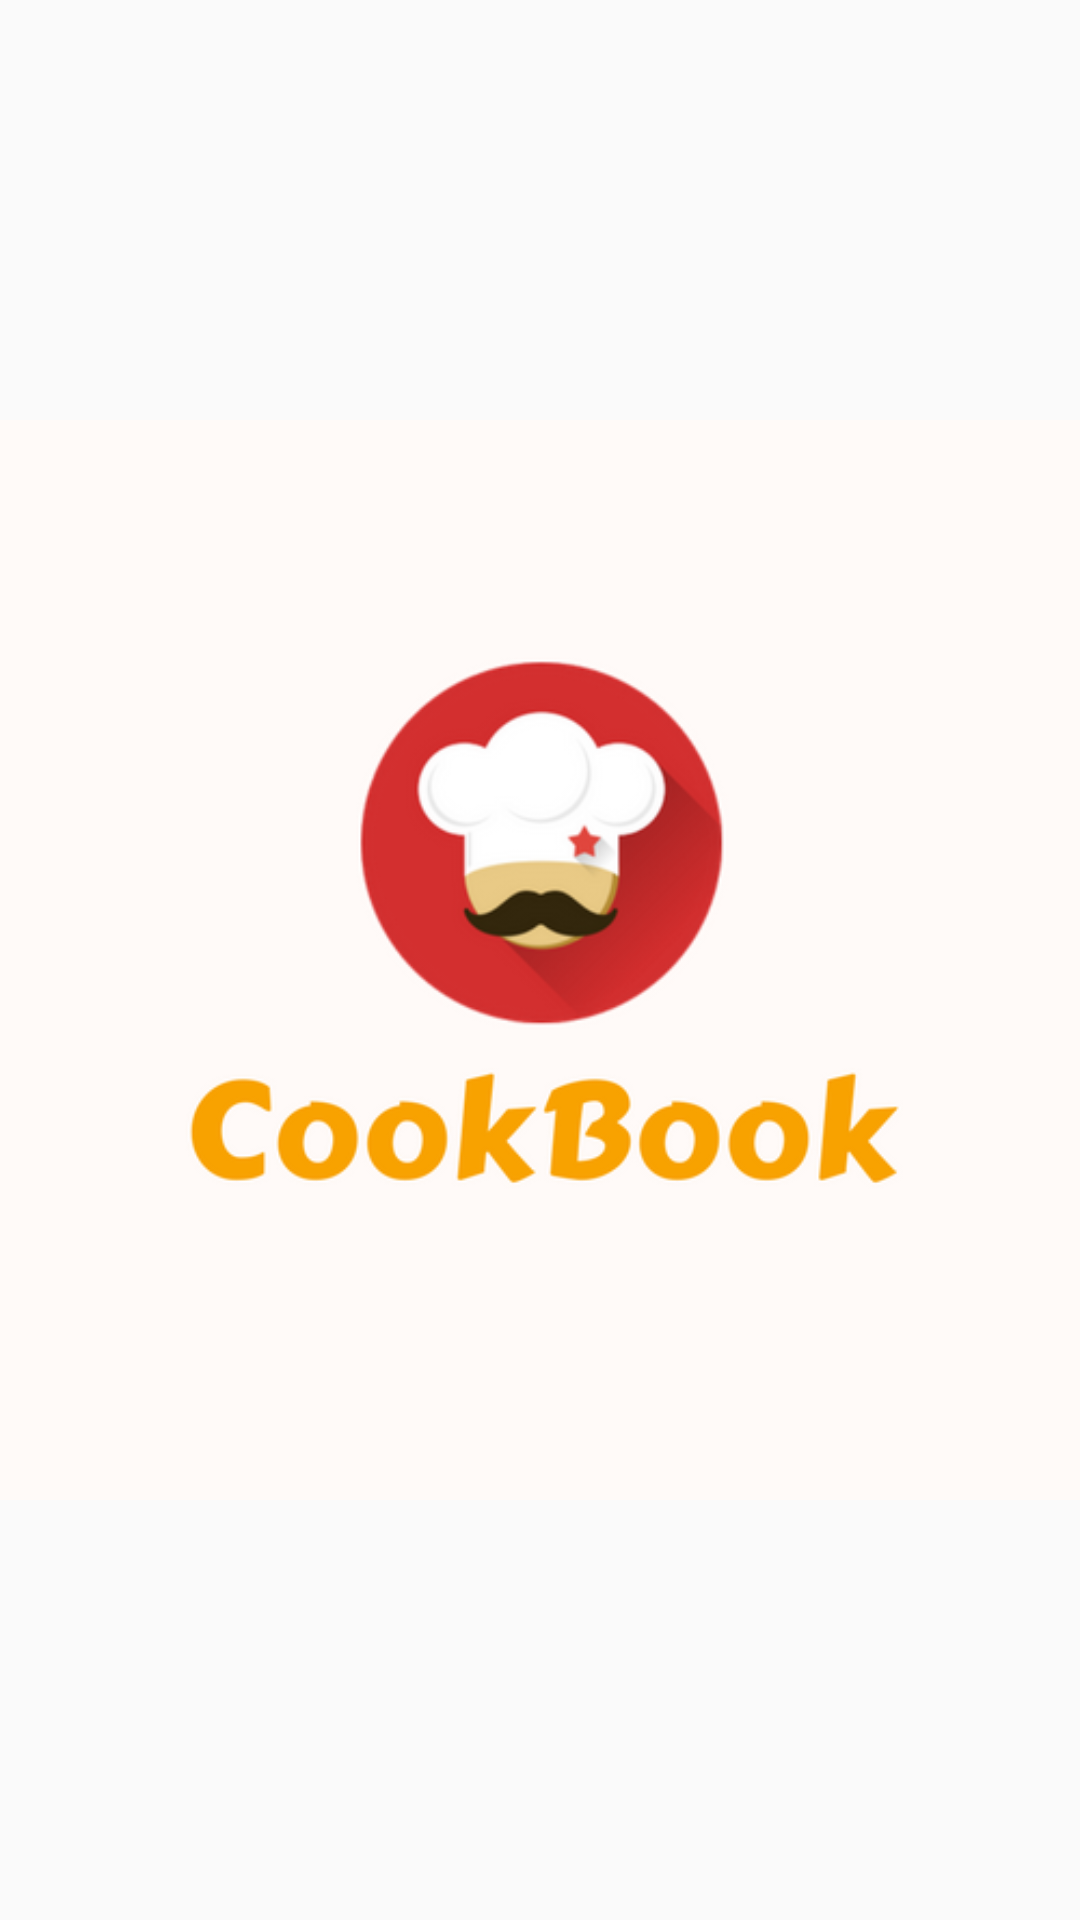

Write the Android layout XML for this screen, with the resource values it uses.
<!-- AndroidManifest.xml: application theme AppTheme -->
<!-- res/layout/activtiy_splash_screen.xml -->
<FrameLayout xmlns:android="http://schemas.android.com/apk/res/android"
    android:layout_width="match_parent"
    android:layout_height="match_parent">

    <ImageView
        android:layout_width="wrap_content"
        android:layout_height="wrap_content"
        android:src="@drawable/cookbook"
        android:layout_gravity="center"/>


</FrameLayout>
<!-- resources referenced by this layout -->
<resources>
  <!-- drawable cookbook: png bitmap (drawable, 45393 bytes) -->
  <style name="AppTheme" parent="Base.Theme.AppCompat.Light.DarkActionBar">
          
          <item name="colorPrimary">@color/colorPrimary</item>
          <item name="colorPrimaryDark">@color/colorPrimaryDark</item>
          <item name="colorAccent">@color/colorAccent</item>
      </style>
  <color name="colorPrimary">#D32F2F</color>
  <color name="colorPrimaryDark">#000000</color>
  <color name="colorAccent">#f8a300</color>
</resources>
